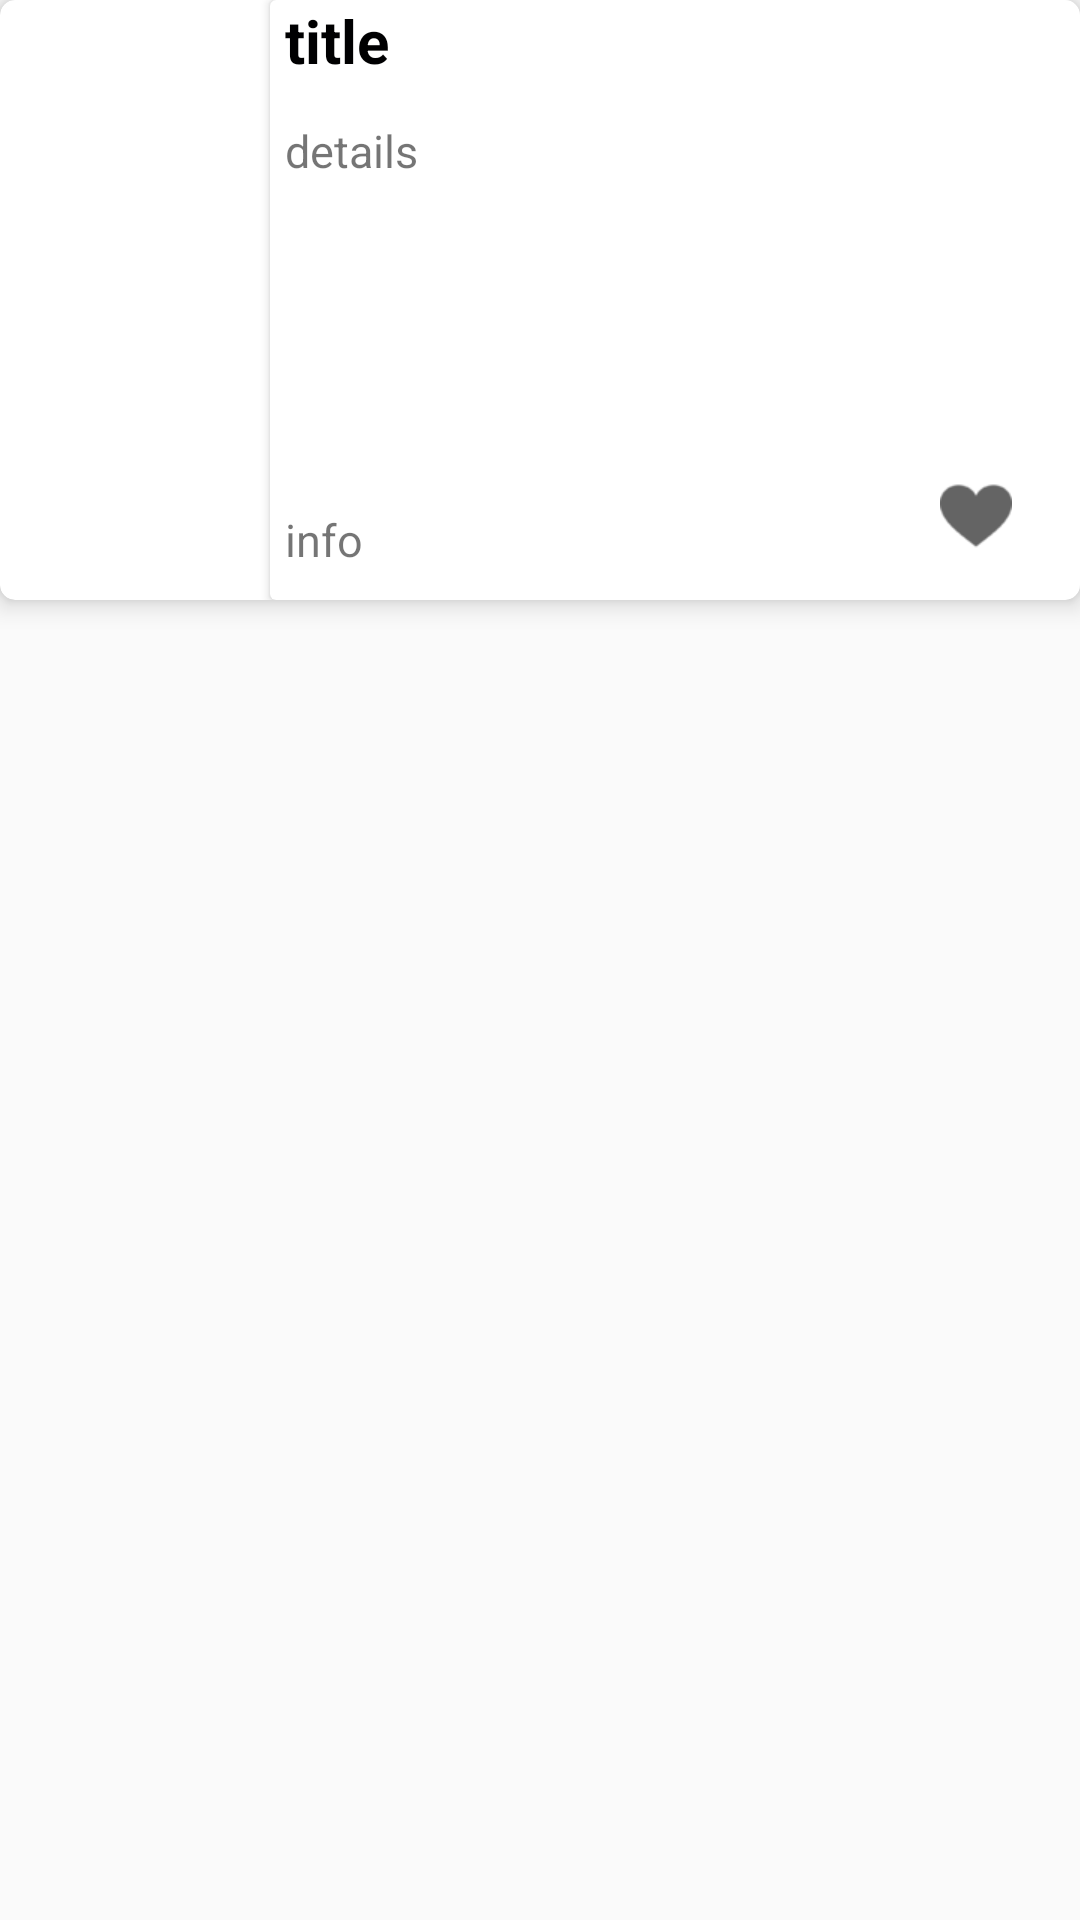

Android layout source for this screen:
<!-- AndroidManifest.xml: application theme AppTheme -->
<!-- res/layout/card_item.xml -->
<?xml version="1.0" encoding="utf-8"?>
<androidx.constraintlayout.widget.ConstraintLayout xmlns:android="http://schemas.android.com/apk/res/android"
    xmlns:app="http://schemas.android.com/apk/res-auto"
    android:layout_width="match_parent"
    android:layout_height="wrap_content">

    <androidx.cardview.widget.CardView

        app:cardElevation="5dp"
        app:cardCornerRadius="5dp"
        android:id="@+id/card"
        android:layout_width="match_parent"
        android:layout_height="200dp"

        app:layout_constraintStart_toStartOf="parent"
        app:layout_constraintTop_toTopOf="parent">

        <ImageView
            android:id="@+id/card_image"
            android:layout_width="130dp"
            android:layout_height="match_parent"
            android:layout_gravity="left"
            android:paddingTop="10dp"
            android:paddingBottom="10dp" />

        <androidx.cardview.widget.CardView
            android:layout_width="270dp"
            android:layout_height="200dp"
            android:layout_gravity="right"
            >

            <TextView
                android:id="@+id/card_title"
                android:paddingStart="5dp"
                android:textColor="#000001"
                android:textStyle="bold"
                android:maxLines="1"
                android:textSize="20sp"
                android:text="title"
                android:layout_width="270dp"
                android:layout_height="40dp"
                android:layout_gravity="top" />

            <TextView
                android:maxLines="6"
                android:id="@+id/card_details"
                android:paddingStart="5dp"
                android:text="details"
                android:textSize="15sp"
                android:layout_width="match_parent"
                android:layout_height="120dp"
                android:layout_gravity="right|center" />

            <TextView
                android:id="@+id/card_info"
                android:gravity="center_vertical"
                android:text="info"
                android:textSize="15sp"
                android:paddingStart="5dp"
                android:layout_width="210dp"
                android:layout_height="40dp"
                android:layout_gravity="bottom|left" />
            <CheckBox
                android:id="@+id/card_like_tab"
                android:layout_width="70dp"
                android:layout_height="40dp"
                android:layout_gravity="bottom|end"
                style="@style/Custom.LikeRadioButton2"
                android:drawableTop="@drawable/tab_like_selector"/>




        </androidx.cardview.widget.CardView>




    </androidx.cardview.widget.CardView>


</androidx.constraintlayout.widget.ConstraintLayout>
<!-- resources referenced by this layout -->
<resources>
  <!-- drawable tab_like_selector (drawable) -->
  <?xml version="1.0" encoding="utf-8"?>
  <selector xmlns:android="http://schemas.android.com/apk/res/android">
      <item android:drawable="@mipmap/like_pressed" android:state_checked="true"/>
      <item android:drawable="@mipmap/like" />
  </selector>
  <style name="Custom.LikeRadioButton2">
          <item name="android:paddingLeft">1dp</item>
          <item name="android:layout_width">match_parent</item>
          <item name="android:layout_height">match_parent</item>
          <item name="android:gravity">left</item>
          <item name="android:button">@null</item>
      </style>
  <style name="AppTheme" parent="Theme.AppCompat.Light.NoActionBar">
          
          <item name="colorPrimary">@color/colorPrimary</item>
          <item name="colorPrimaryDark">@color/colorPrimaryDark</item>
          <item name="colorAccent">@color/colorAccent</item>
      </style>
  <color name="colorPrimary">#6200EE</color>
  <color name="colorPrimaryDark">@color/greenPrimary</color>
  <color name="colorAccent">#03DAC5</color>
  <color name="greenPrimary">#03C7B7</color>
</resources>
